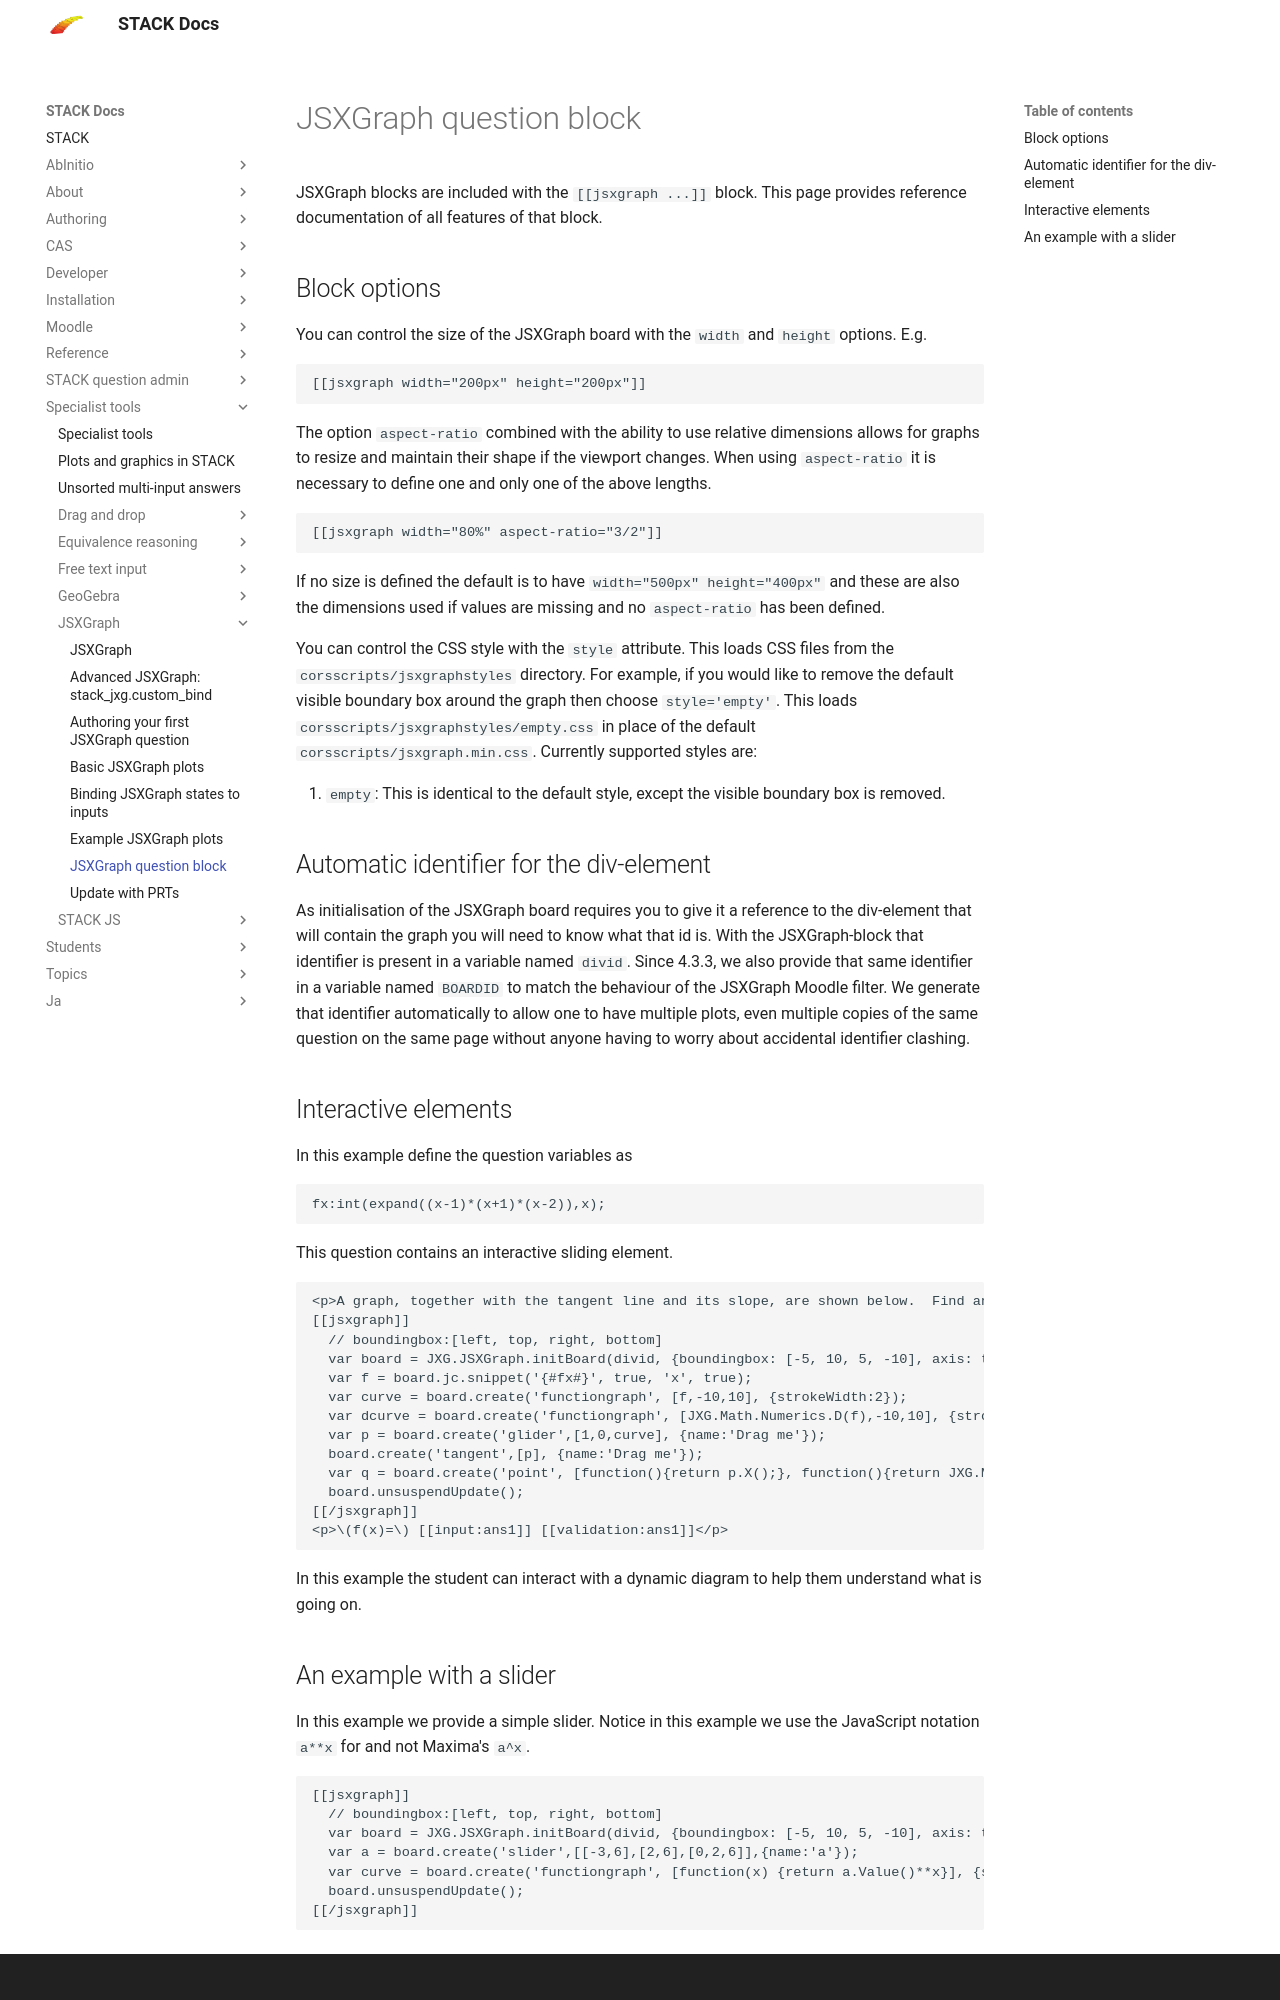

repository: maths/moodle-qtype_stack · page: en/Specialist_tools/JSXGraph/Question_block/index.html · generator: mkdocs

# JSXGraph question block

JSXGraph blocks are included with the `[[jsxgraph ...]]` block.  This page provides reference documentation of all features of that block.

## Block options

You can control the size of the JSXGraph board with the `width` and `height` options.  E.g.

    [[jsxgraph width="200px" height="200px"]]

The option `aspect-ratio` combined with the ability to use relative dimensions allows for graphs to resize and maintain their shape if the viewport changes. When using `aspect-ratio` it is necessary to define one and only one of the above lengths.

    [[jsxgraph width="80%" aspect-ratio="3/2"]]

If no size is defined the default is to have `width="500px" height="400px"` and these are also the dimensions used if values are missing and no `aspect-ratio` has been defined.

You can control the CSS style with the `style` attribute.  This loads CSS files from the `corsscripts/jsxgraphstyles` directory.  For example, if you would like to remove the default visible boundary box around the graph then choose `style='empty'`.  This loads `corsscripts/jsxgraphstyles/empty.css` in place of the default `corsscripts/jsxgraph.min.css`.  Currently supported styles are:

1. `empty`:  This is identical to the default style, except the visible boundary box is removed.

## Automatic identifier for the div-element

As initialisation of the JSXGraph board requires you to give it a reference to the div-element that will contain the graph you will need to know what that id is. With the JSXGraph-block that identifier is present in a variable named `divid`. Since 4.3.3, we also provide that same identifier in a variable named `BOARDID` to match the behaviour of the JSXGraph Moodle filter. We generate that identifier automatically to allow one to have multiple plots, even multiple copies of the same question on the same page without anyone having to worry about accidental identifier clashing.

## Interactive elements

In this example define the question variables as

    fx:int(expand((x-1)*(x+1)*(x-2)),x);

This question contains an interactive sliding element.

    <p>A graph, together with the tangent line and its slope, are shown below.  Find an algebraic expression for the graph shown below.</p>
    [[jsxgraph]]
      // boundingbox:[left, top, right, bottom]
      var board = JXG.JSXGraph.initBoard(divid, {boundingbox: [-5, 10, 5, -10], axis: true, showCopyright: false});
      var f = board.jc.snippet('{#fx#}', true, 'x', true);
      var curve = board.create('functiongraph', [f,-10,10], {strokeWidth:2});
      var dcurve = board.create('functiongraph', [JXG.Math.Numerics.D(f),-10,10], {strokeColor:'#ff0000', strokeWidth:1, dash:2});
      var p = board.create('glider',[1,0,curve], {name:'Drag me'});
      board.create('tangent',[p], {name:'Drag me'});
      var q = board.create('point', [function(){return p.X();}, function(){return JXG.Math.Numerics.D(f)(p.X());} ], {withLabel:false});
      board.unsuspendUpdate();
    [[/jsxgraph]]
    <p>\(f(x)=\) [[input:ans1]] [[validation:ans1]]</p>

In this example the student can interact with a dynamic diagram to help them understand what is going on.
